11-way image classification set "final" from GitHub (troniixx/aml2026-group-18); label vocabulary: bird, boar, dog, dragon, hare, horse, monkey, ram, rat, snake, tiger.

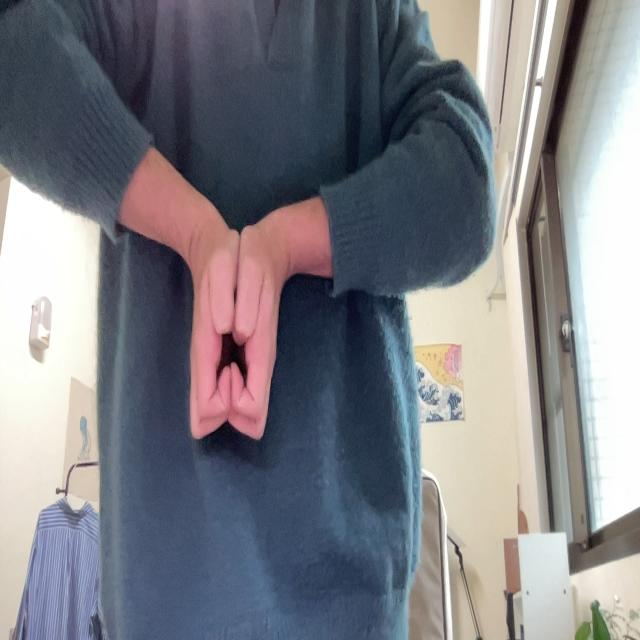
Label: boar

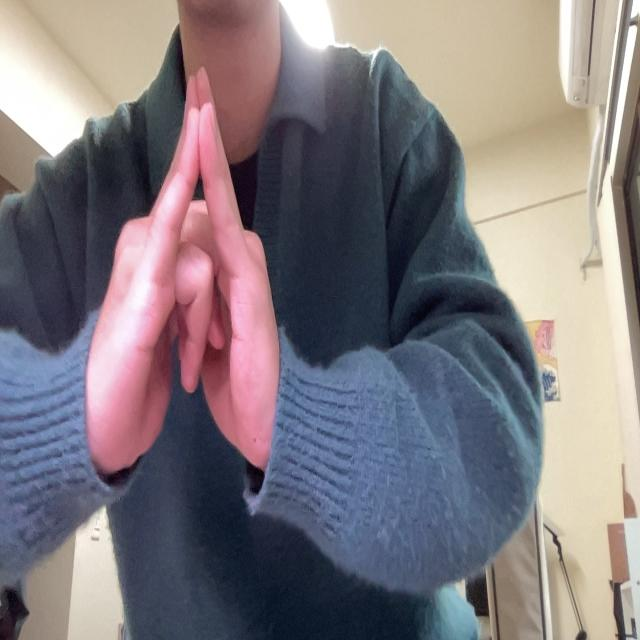
Label: bird

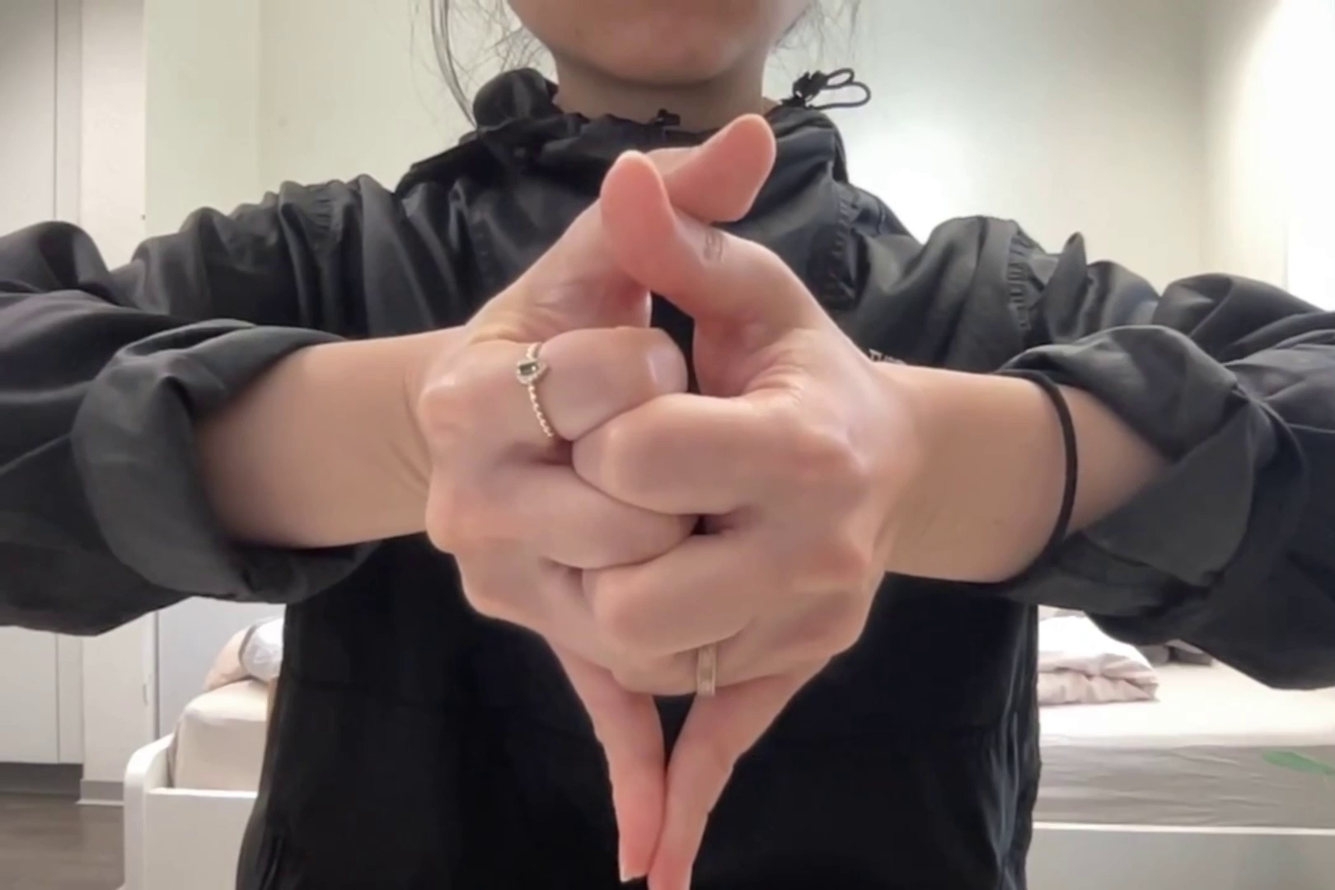
Label: dragon

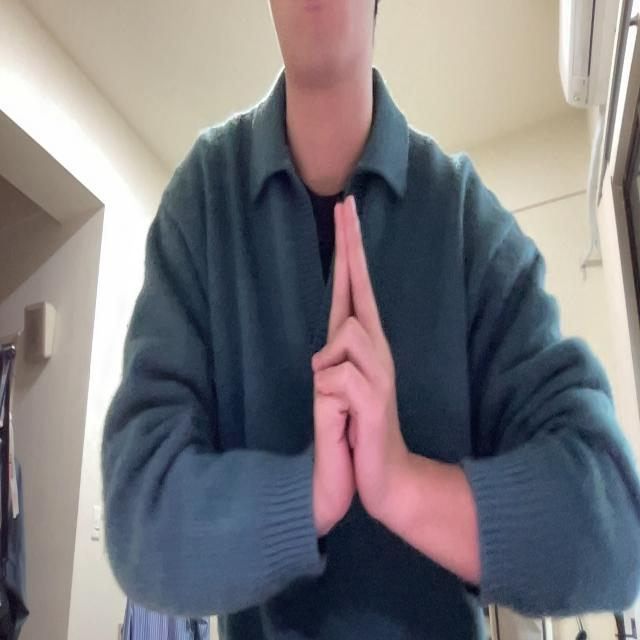
Label: ram

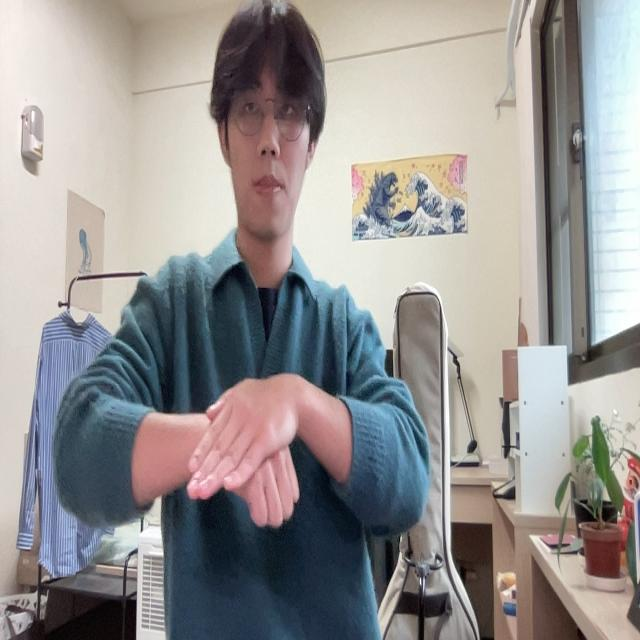
Label: dog

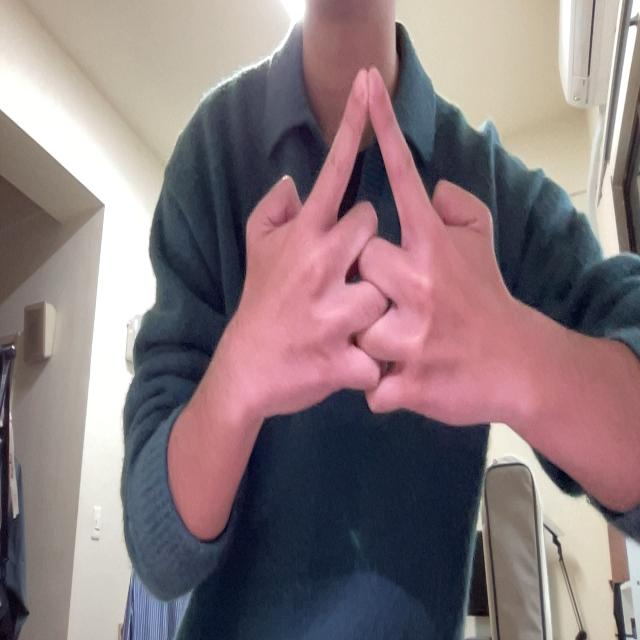
Label: horse
